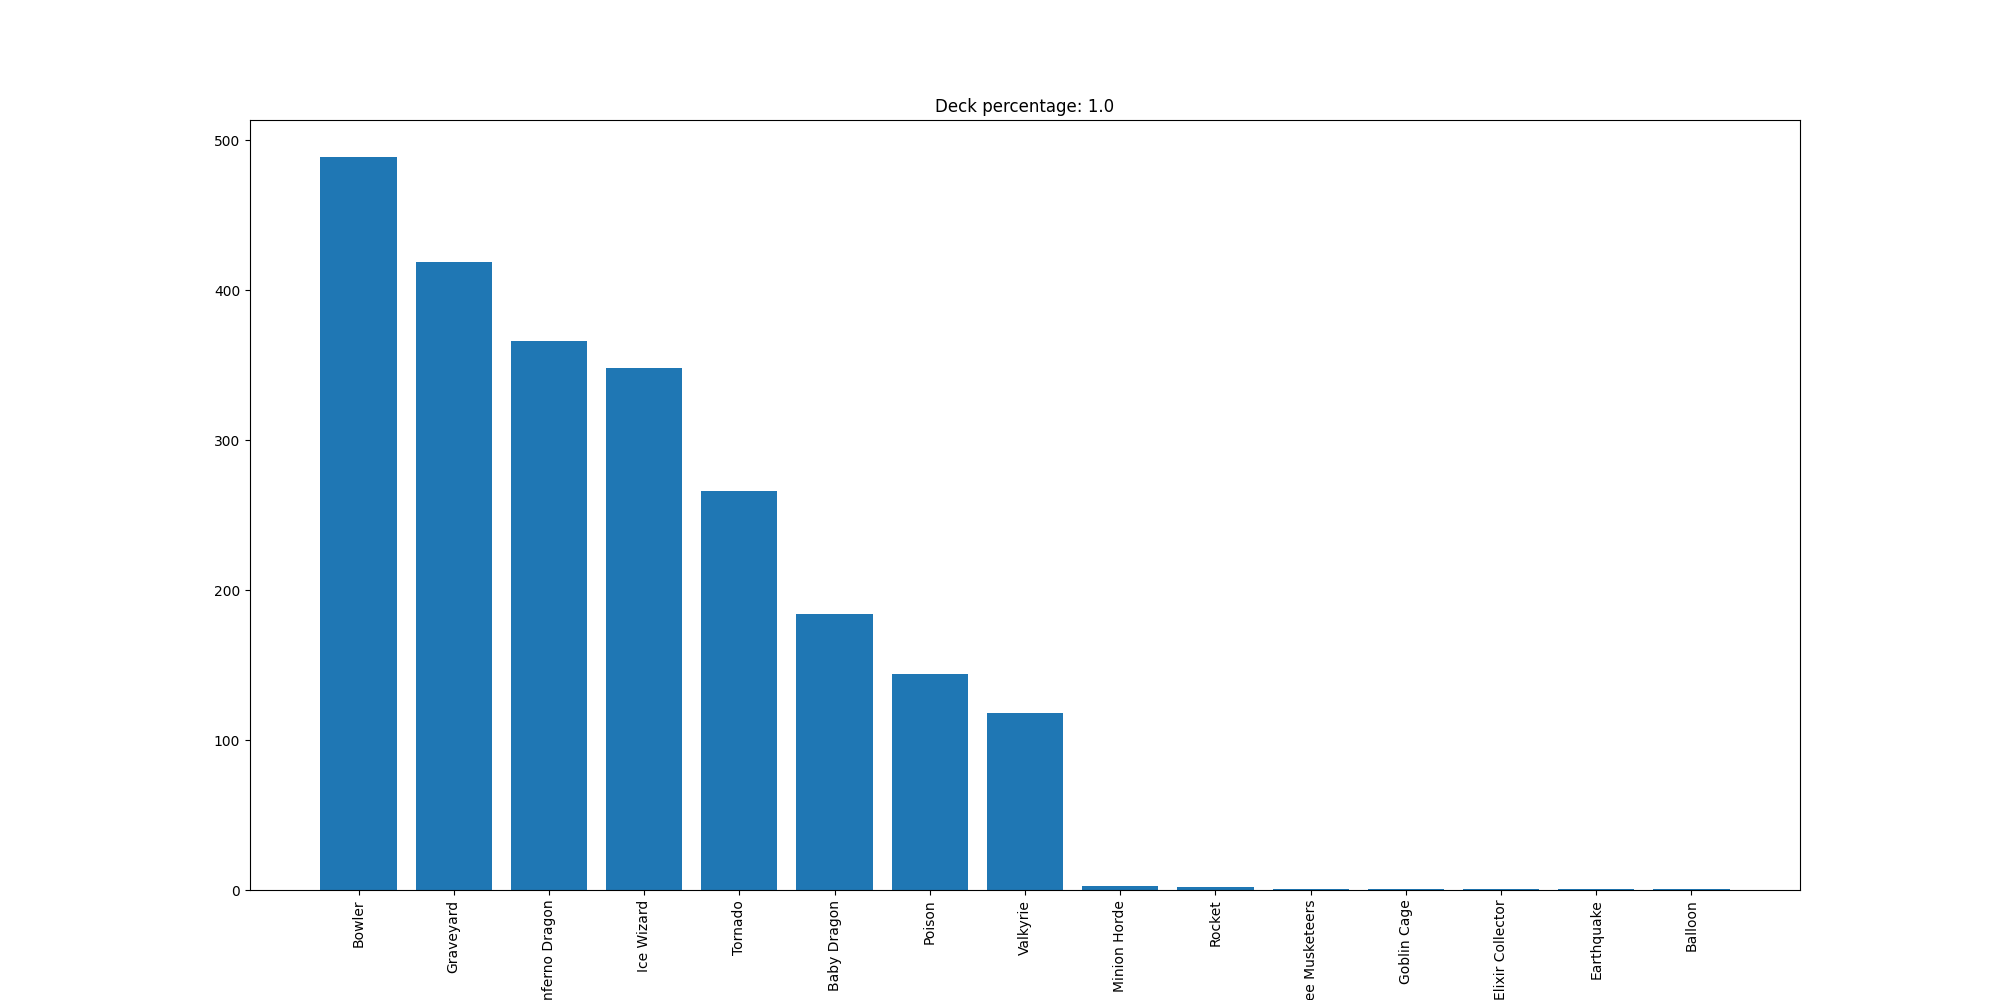

The table this chart was drawn from, first rows:
Bowler, 489
Graveyard, 419
Inferno Dragon, 366
Ice Wizard, 348
Tornado, 266
Baby Dragon, 184
Poison, 144
Valkyrie, 118
Minion Horde, 3
Rocket, 2
Three Musketeers, 1
Goblin Cage, 1
Elixir Collector, 1
Earthquake, 1
Balloon, 1
